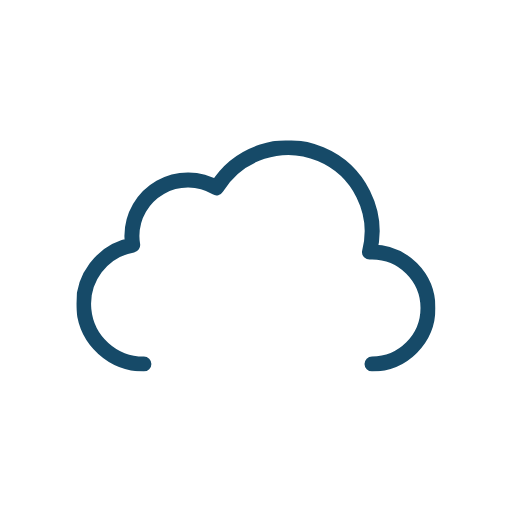
t = 0.00 s
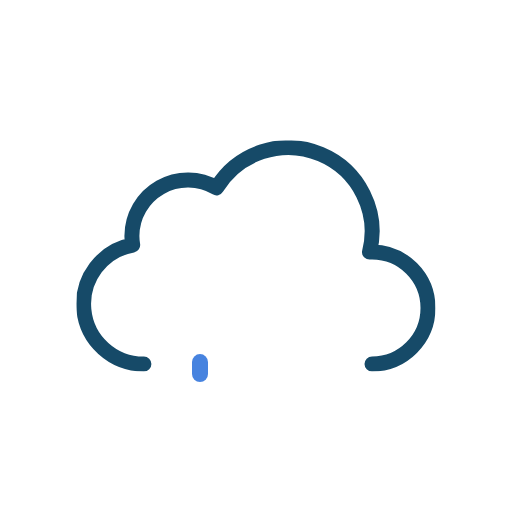
t = 0.44 s
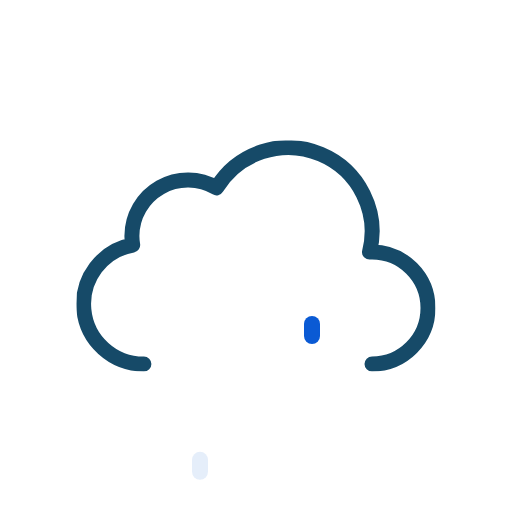
t = 0.92 s
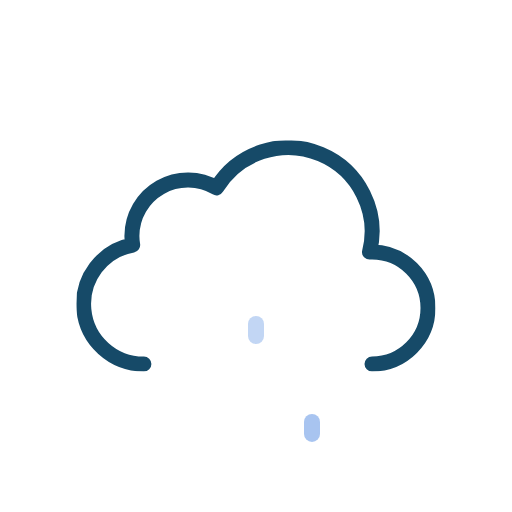
t = 1.40 s
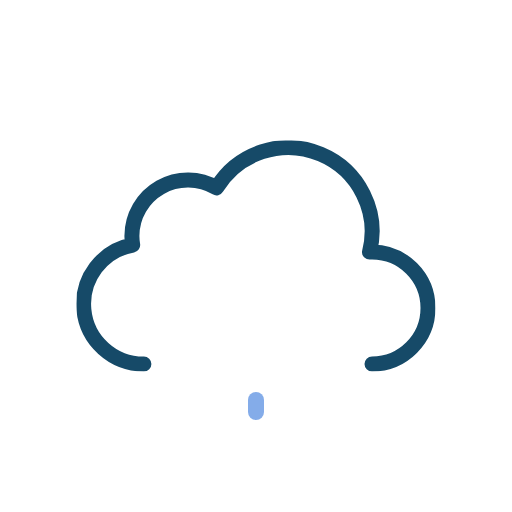
t = 1.97 s
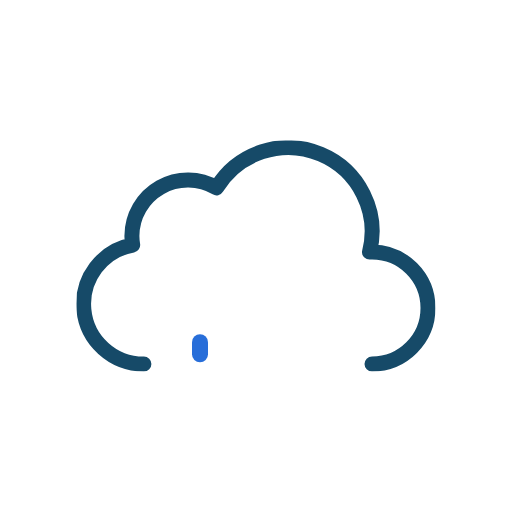
t = 2.34 s

The animated SVG that drew these frames (rendered in a browser with its animation timeline set to each time). Animation: 6 SMIL elements (animate=3,animateTransform=3); one cycle of 2.34 s.

<svg xmlns="http://www.w3.org/2000/svg" xmlns:xlink="http://www.w3.org/1999/xlink" viewBox="0 0 512 512"><defs><symbol id="a" viewBox="0 0 359 231"><path fill="none" stroke="#164a68" stroke-linecap="round" stroke-linejoin="round" stroke-width="15" d="M295.5 223.5a56 56 0 000-112l-2.5.1a83.9 83.9 0 00-153-64.2 56 56 0 00-84.6 48.1 56.6 56.6 0 00.8 9 60 60 0 0011.2 119"/></symbol></defs><use xlink:href="#a" width="359" height="231" transform="translate(76.5 140.5)"/><path fill="#0a5ad4" d="M200 376a8 8 0 01-8-8v-12a8 8 0 0116 0v12a8 8 0 01-8 8Z" opacity="0"><animateTransform id="x1" additive="sum" attributeName="transform" begin="0s; x1.end+1s" dur="1s" keyTimes="0; .25; 1" type="translate" values="0 -32; 0 -32; 0 120;"/><animate id="y1" attributeName="opacity" begin="0s; y1.end+1s" dur="1s" keyTimes="0; .25; 1" values="0; 1; 0"/></path><path fill="#0a5ad4" d="M256 376a8 8 0 01-8-8v-12a8 8 0 0116 0v12a8 8 0 01-8 8Z" opacity="0"><animateTransform id="x2" additive="sum" attributeName="transform" begin="1.34s; x2.end+1s" dur="1s" keyTimes="0; .25; 1" type="translate" values="0 -32; 0 -32; 0 120;"/><animate id="y2" attributeName="opacity" begin="1.34s; y2.end+1s" dur="1s" keyTimes="0; .25; 1" values="0; 1; 0"/></path><path fill="#0a5ad4" d="M312 376a8 8 0 01-8-8v-12a8 8 0 0116 0v12a8 8 0 01-8 8Z" opacity="0"><animateTransform id="x3" additive="sum" attributeName="transform" begin=".67s; x3.end+1s" dur="1s" keyTimes="0; .25; 1" type="translate" values="0 -32; 0 -32; 0 120;"/><animate id="y3" attributeName="opacity" begin=".67s; y3.end+1s" dur="1s" keyTimes="0; .25; 1" values="0; 1; 0"/></path></svg>
